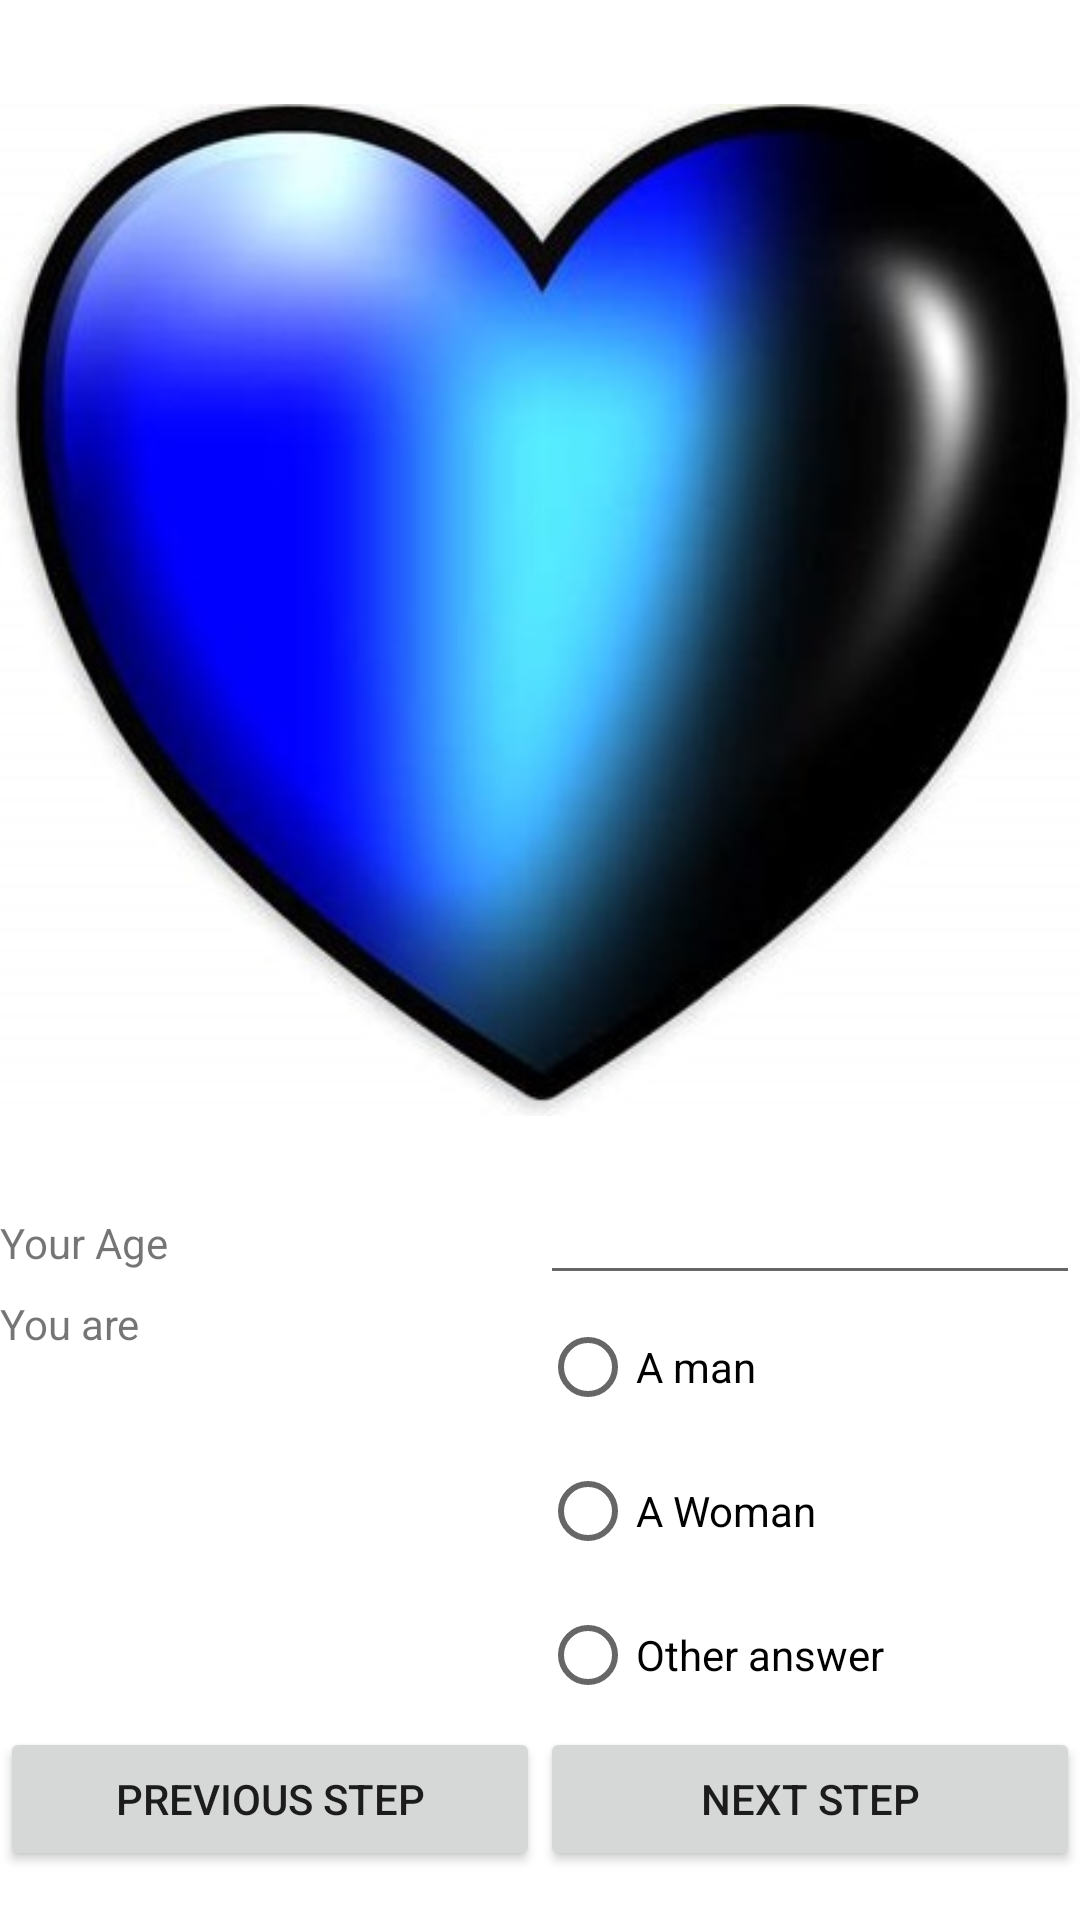

Android layout source for this screen:
<!-- AndroidManifest.xml: application theme Theme.AppCoeur -->
<!-- res/layout/activity_je_suis.xml -->
<?xml version="1.0" encoding="utf-8"?>
<androidx.constraintlayout.widget.ConstraintLayout xmlns:android="http://schemas.android.com/apk/res/android"
    xmlns:app="http://schemas.android.com/apk/res-auto"
    xmlns:tools="http://schemas.android.com/tools"
    android:layout_width="match_parent"
    android:layout_height="match_parent"
    tools:context=".JeSuis">

    <LinearLayout
        android:layout_width="0dp"
        android:layout_height="wrap_content"
        android:orientation="vertical"
        app:layout_constraintBottom_toBottomOf="parent"
        app:layout_constraintEnd_toEndOf="parent"
        app:layout_constraintStart_toStartOf="parent"
        app:layout_constraintTop_toTopOf="parent">

        <ImageView
            android:id="@+id/imageView3"
            android:layout_width="match_parent"
            android:layout_height="0dp"
            android:layout_weight="1"
            app:srcCompat="@drawable/coeur" />

        <LinearLayout
            android:layout_width="match_parent"
            android:layout_height="wrap_content"
            android:layout_weight="1"
            android:orientation="horizontal">

            <TextView
                android:id="@+id/textView3"
                android:layout_width="match_parent"
                android:layout_height="wrap_content"
                android:layout_weight="1"
                android:text="Your Age" />

            <EditText
                android:id="@+id/editTextNumberSigned"
                android:layout_width="match_parent"
                android:layout_height="wrap_content"
                android:layout_weight="1"
                android:ems="10"
                android:inputType="numberSigned" />

        </LinearLayout>

        <LinearLayout
            android:layout_width="match_parent"
            android:layout_height="wrap_content"
            android:orientation="horizontal">

            <TextView
                android:id="@+id/textView2"
                android:layout_width="match_parent"
                android:layout_height="wrap_content"
                android:layout_weight="1"
                android:text="You are" />

            <RadioGroup
                android:layout_width="match_parent"
                android:layout_height="wrap_content"
                android:layout_weight="1">

                <RadioButton
                    android:id="@+id/radioButton2"
                    android:layout_width="match_parent"
                    android:layout_height="wrap_content"
                    android:text="A man" />

                <RadioButton
                    android:id="@+id/radioButton4"
                    android:layout_width="match_parent"
                    android:layout_height="wrap_content"
                    android:text="A Woman" />

                <RadioButton
                    android:id="@+id/radioButton3"
                    android:layout_width="match_parent"
                    android:layout_height="wrap_content"
                    android:text="Other answer" />
            </RadioGroup>

        </LinearLayout>

        <LinearLayout
            android:layout_width="match_parent"
            android:layout_height="wrap_content"
            android:orientation="horizontal">

            <Button
                android:id="@+id/button2"
                android:layout_width="match_parent"
                android:layout_height="wrap_content"
                android:layout_weight="1"
                android:onClick="go_back"
                android:text="Previous Step" />

            <Button
                android:id="@+id/button3"
                android:layout_width="match_parent"
                android:layout_height="wrap_content"
                android:layout_weight="1"
                android:onClick="go_next"
                android:text="Next Step" />
        </LinearLayout>

    </LinearLayout>

</androidx.constraintlayout.widget.ConstraintLayout>
<!-- resources referenced by this layout -->
<resources>
  <!-- drawable coeur: png bitmap (drawable, 190246 bytes) -->
  <style name="Theme.AppCoeur" parent="Theme.MaterialComponents.DayNight.DarkActionBar">
          
          <item name="colorPrimary">@color/purple_500</item>
          <item name="colorPrimaryVariant">@color/purple_700</item>
          <item name="colorOnPrimary">@color/white</item>
          
          <item name="colorSecondary">@color/teal_200</item>
          <item name="colorSecondaryVariant">@color/teal_700</item>
          <item name="colorOnSecondary">@color/black</item>
          
          <item name="android:statusBarColor" tools:targetApi="l">?attr/colorPrimaryVariant</item>
          
      </style>
  <!-- not gathered from this repository: default colours our renderer supplied (Android Studio template values) -->
  <color name="purple_500">#FF6200EE</color>
  <color name="purple_700">#FF3700B3</color>
  <color name="teal_200">#FF03DAC5</color>
  <color name="teal_700">#FF018786</color>
  <color name="black">#FF000000</color>
  <color name="white">#FFFFFFFF</color>
</resources>
